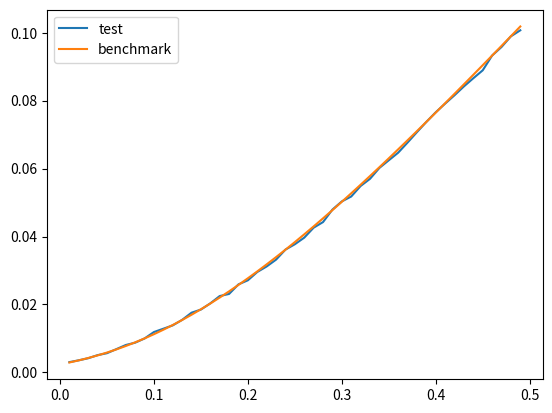
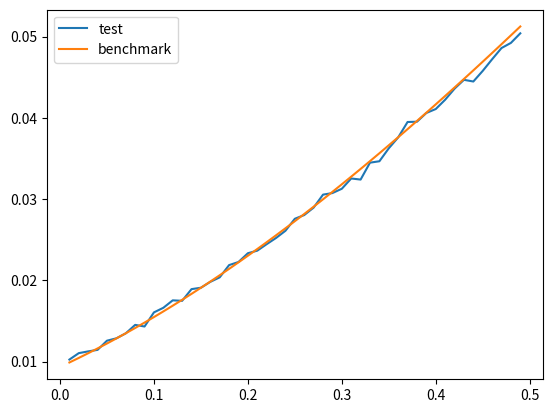
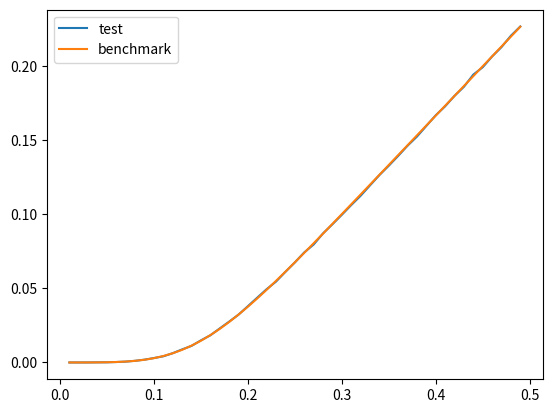

Generate these figures, in order, with matplotlib:
import numpy as np
from scipy.stats import ncx2
import matplotlib.pyplot as plt


def mc(v, K, T, r, kappa, theta, sigma, gamma, n, m):
    """
    monte carlo simulation for mean reverting cev model
    :param v:
    :param K:
    :param T:
    :param r:
    :param kappa:
    :param theta:
    :param sigma:
    :param gamma:
    :param n:
    :param m:
    :return:
    """
    dt = T / n
    v = np.ones(m) * v
    for i in range(n):
        z1 = np.random.normal(0, 1, size=m)
        v = v + kappa * (theta - v) * dt + sigma * np.power(v, gamma) * z1 * np.sqrt(dt)
        v = np.maximum(v, 0)

    payoffs = np.maximum(v - K, 0)
    p = payoffs.mean() * np.exp(-r * T)
    return p


if __name__ == '__main__':
    # square root mean reverting model as test

    def srmr(alpha, beta, sigma, r, V, K, T):
        # for non-central chi square
        x = 4 * beta / (sigma ** 2 * (1 - np.exp(-beta * T)))
        df = 4 * alpha / sigma ** 2
        nc = x * np.exp(-beta * T) * V
        # compute for call price
        term1 = np.exp(-beta * T) * V * (1 - ncx2.cdf(x * K, df + 4, nc))
        term2 = (alpha / beta) * (1 - np.exp(-beta * T)) * (1 - ncx2.cdf(x * K, df + 2, nc))
        term3 = K * (1 - ncx2.cdf(x * K, df, nc))
        call = np.exp(-r * T) * (term1 + term2 - term3)
        return call


    m = 0.15
    kappa = 4
    alpha = kappa * m
    sigma = np.sqrt(0.133)
    r = 0.05
    K = 0.15
    T1 = 0.3
    T2 = 0.5
    T3 = 0.1
    V = np.arange(0.01, 0.5, 0.01)
    benchmark1 = srmr(alpha, kappa, sigma, r, V, K, T1)
    benchmark2 = srmr(alpha, kappa, sigma, r, V, K, T2)
    benchmark3 = srmr(alpha, kappa, sigma, r, V, K, T3)
    test1 = []
    test2 = []
    test3 = []

    for v in V:
        tmp1 = mc(v, K, T1, r, kappa, m, sigma, 0.5, 100, 10000)
        tmp2 = mc(v, K, T2, r, kappa, m, sigma, 0.5, 100, 10000)
        tmp3 = mc(v, K, T3, r, kappa, m, sigma, 0.5, 100, 10000)
        test1.append(tmp1)
        test2.append(tmp2)
        test3.append(tmp3)

    # plots
    plt.figure(1)
    plt.plot(V, test1, label='test')
    plt.plot(V, benchmark1,label='benchmark')
    plt.legend()
    plt.figure(2)
    plt.plot(V, test2, label='test')
    plt.plot(V, benchmark2,label='benchmark')
    plt.legend()
    plt.figure(3)
    plt.plot(V, test3, label='test')
    plt.plot(V, benchmark3,label='benchmark')
    plt.legend()
    plt.show()